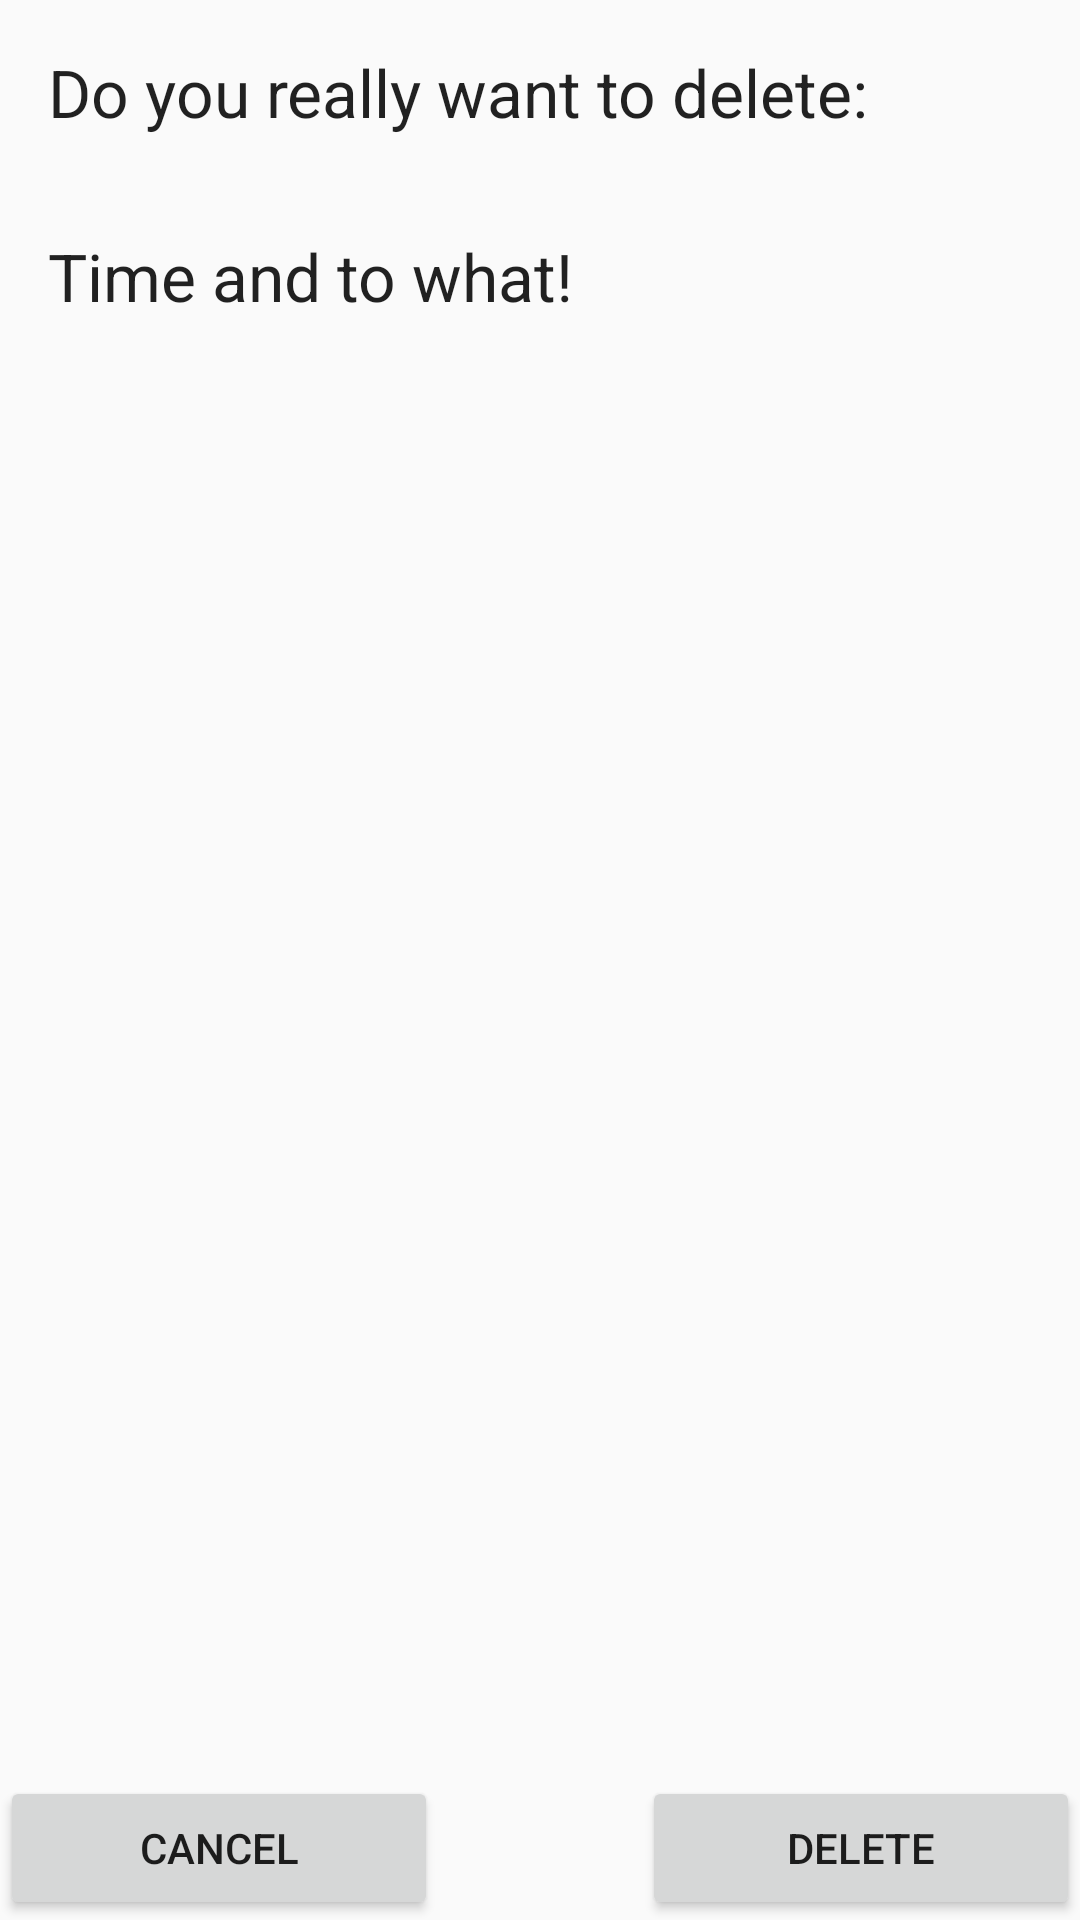

Android layout source for this screen:
<!-- AndroidManifest.xml: application theme AppTheme -->
<!-- res/layout/dialog2.xml -->
<?xml version="1.0" encoding="utf-8"?>
<RelativeLayout xmlns:android="http://schemas.android.com/apk/res/android"
    android:layout_width="wrap_content"
    android:layout_height="300dp" >

    <Button
        android:id="@+id/button4"
        android:layout_width="146dp"
        android:layout_height="wrap_content"
        android:text="Delete"
        android:layout_alignParentBottom="true"
        android:layout_alignParentEnd="true"
        android:layout_marginBottom="0dp"
        android:layout_marginRight="0dp"
        />

    <Button
        android:id="@+id/button3"
        android:layout_width="146dp"
        android:layout_height="wrap_content"
        android:text="Cancel"
        android:layout_alignParentBottom="true"
        android:layout_alignParentStart="true"
        android:layout_marginBottom="0dp"
        android:layout_marginLeft="0dp" />

    <TextView
        android:layout_width="match_parent"
        android:layout_height="wrap_content"
        android:layout_margin="16dp"
        android:textAppearance="?android:attr/textAppearanceLarge"
        android:text="Do you really want to delete:"
        android:id="@+id/textView7"
        android:layout_above="@id/numberPicker2"
        android:layout_centerHorizontal="true"
        />

    <TextView
        android:layout_width="match_parent"
        android:layout_height="wrap_content"
        android:layout_margin="16dp"
        android:textAppearance="?android:attr/textAppearanceLarge"
        android:text="Time and to what!"
        android:id="@+id/textView8"
        android:layout_below="@id/textView7"
        android:layout_centerHorizontal="true"
        />


</RelativeLayout>
<!-- resources referenced by this layout -->
<resources>
  <style name="AppTheme" parent="Theme.AppCompat.Light.NoActionBar">
          
          <item name="colorPrimary">@color/colorPrimary</item>
          <item name="colorPrimaryDark">@color/colorPrimaryDark</item>
          <item name="colorAccent">@color/colorAccent</item>
          <item name="android:navigationBarColor">@color/colorPrimary</item>
      </style>
  <color name="colorPrimary">#0c5cc6</color>
  <color name="colorPrimaryDark">#216289</color>
  <color name="colorAccent">#fff651</color>
</resources>
